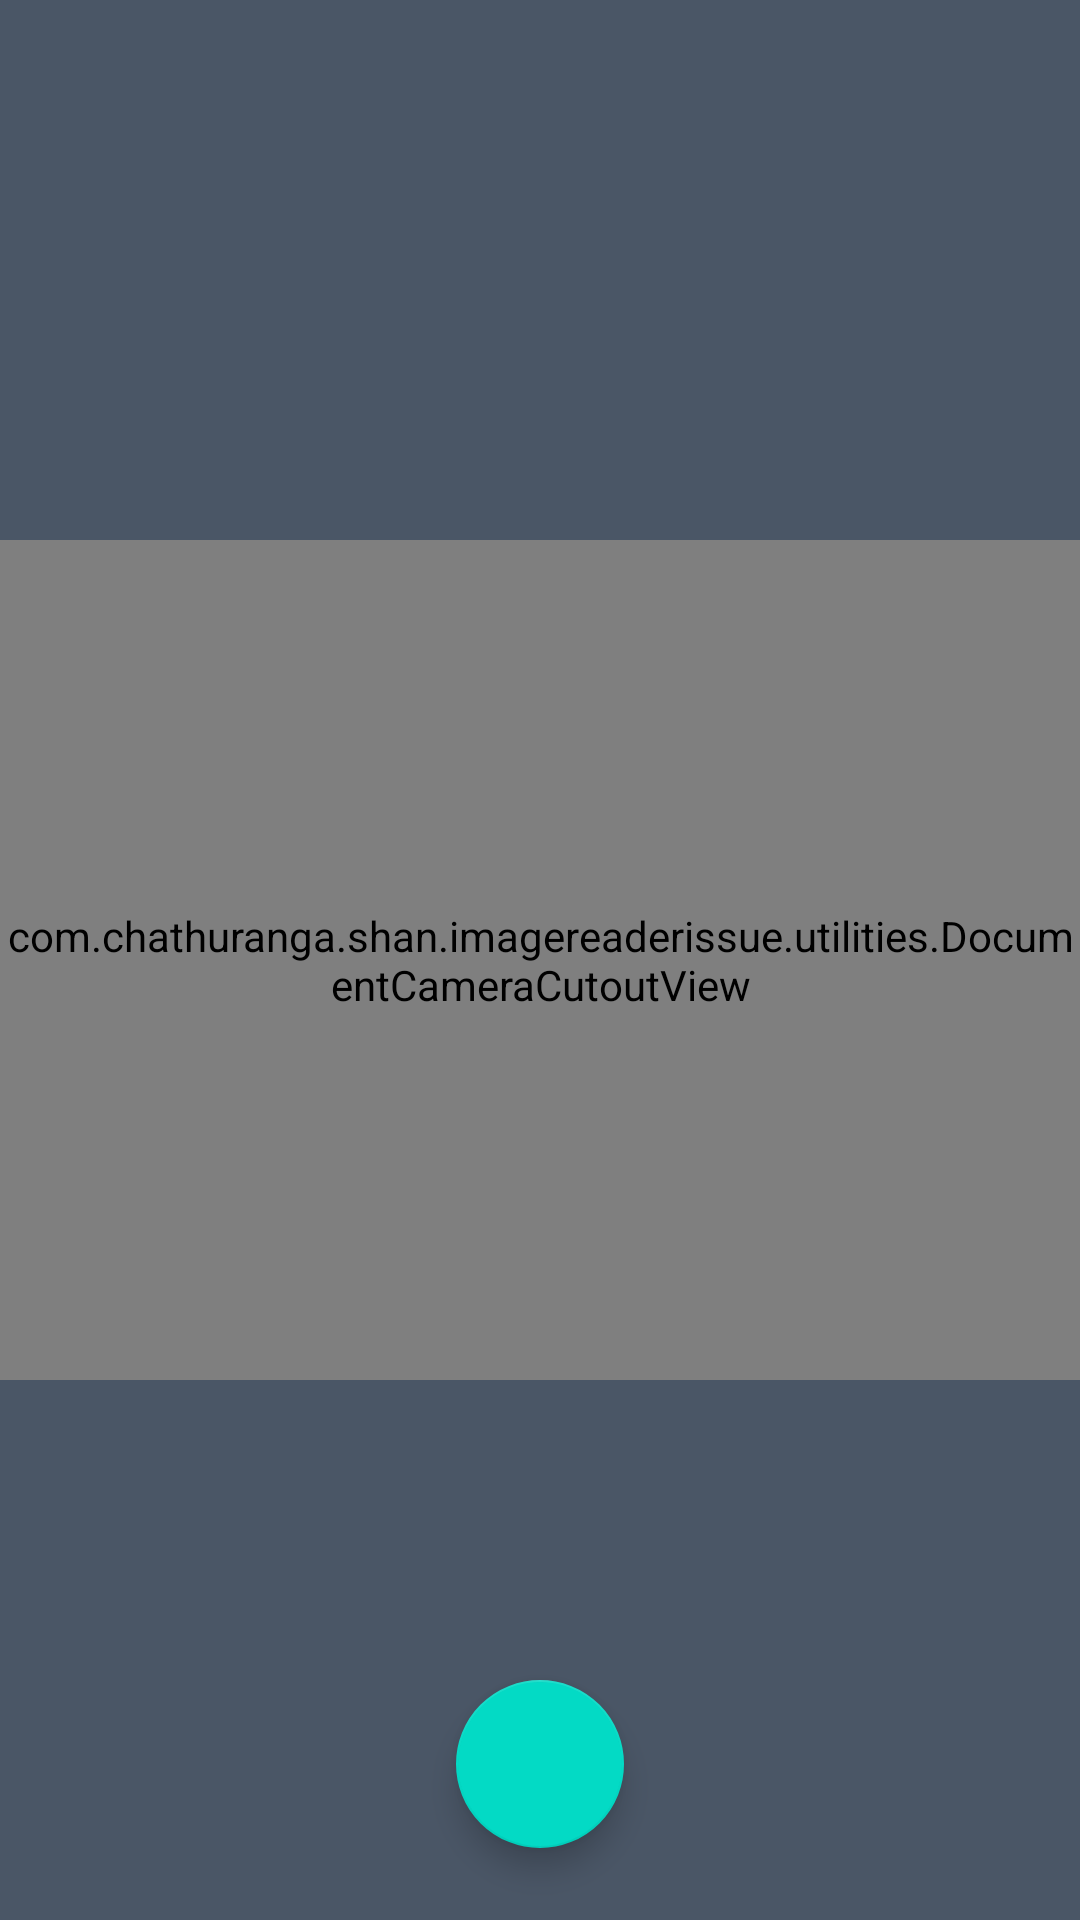

Write the Android layout XML for this screen, with the resource values it uses.
<!-- AndroidManifest.xml: application theme Theme.ImageReaderIssue -->
<!-- res/layout/fragment_back_facing_camera.xml -->
<?xml version="1.0" encoding="utf-8"?>
<androidx.constraintlayout.widget.ConstraintLayout
    xmlns:android="http://schemas.android.com/apk/res/android"
    xmlns:tools="http://schemas.android.com/tools"
    xmlns:app="http://schemas.android.com/apk/res-auto"
    android:layout_width="match_parent"
    android:layout_height="match_parent"
    tools:context=".framgment.BackFacingCameraFragment">

    <SurfaceView
        android:id="@+id/cameraOverlayView"
        android:layout_width="0dp"
        android:layout_height="0dp"
        app:layout_constraintBottom_toBottomOf="parent"
        app:layout_constraintEnd_toEndOf="parent"
        app:layout_constraintStart_toStartOf="parent"
        app:layout_constraintTop_toTopOf="parent" />

    <com.chathuranga.shan.imagereaderissue.utilities.AutoFitSurfaceView
        android:id="@+id/cameraSurfaceView"
        android:layout_width="0dp"
        android:layout_height="0dp"
        app:layout_constraintBottom_toBottomOf="parent"
        app:layout_constraintEnd_toEndOf="parent"
        app:layout_constraintStart_toStartOf="parent"
        app:layout_constraintTop_toTopOf="parent" />

    <LinearLayout
        android:id="@+id/topContainer"
        android:layout_width="match_parent"
        android:layout_height="0dp"
        android:layout_above="@id/cameraCutoutView"
        android:background="@color/secondary_gray"
        android:gravity="center_horizontal|bottom"
        android:orientation="vertical"
        android:visibility="visible"
        app:layout_constraintBottom_toTopOf="@+id/cameraCutoutView"
        app:layout_constraintEnd_toEndOf="parent"
        app:layout_constraintStart_toStartOf="parent"
        app:layout_constraintTop_toTopOf="parent">


    </LinearLayout>

    <com.chathuranga.shan.imagereaderissue.utilities.DocumentCameraCutoutView
        android:id="@+id/cameraCutoutView"
        android:layout_width="match_parent"
        android:layout_height="280dp"
        android:layout_centerInParent="true"
        app:backgroundColor="@color/secondary_gray"
        app:connerRadius="8dp"
        app:cutoutBottomMargin="16dp"
        app:cutoutLeftMargin="16dp"
        app:cutoutRightMargin="16dp"
        app:cutoutTopMargin="16dp"
        app:handlerColor="@color/handler_color"
        app:layout_constraintBottom_toBottomOf="parent"
        app:layout_constraintEnd_toEndOf="parent"
        app:layout_constraintStart_toStartOf="parent"
        app:layout_constraintTop_toTopOf="parent" />

    <LinearLayout
        android:id="@+id/bottomContainer"
        android:layout_width="match_parent"
        android:layout_height="0dp"
        android:layout_below="@id/cameraCutoutView"
        android:background="@color/secondary_gray"
        android:gravity="center_horizontal|top"
        android:orientation="vertical"
        android:visibility="visible"
        app:layout_constraintBottom_toBottomOf="parent"
        app:layout_constraintEnd_toEndOf="parent"
        app:layout_constraintStart_toStartOf="parent"
        app:layout_constraintTop_toBottomOf="@+id/cameraCutoutView">

    </LinearLayout>

    <com.google.android.material.floatingactionbutton.FloatingActionButton
        android:id="@+id/cameraFabButton"
        android:layout_width="wrap_content"
        android:layout_height="wrap_content"
        android:layout_alignParentBottom="true"
        android:layout_centerHorizontal="true"
        android:layout_marginBottom="24dp"
        app:layout_constraintBottom_toBottomOf="parent"
        app:layout_constraintEnd_toEndOf="parent"
        app:layout_constraintStart_toStartOf="parent"
        app:srcCompat="@drawable/ic_camera_alt" />

</androidx.constraintlayout.widget.ConstraintLayout>
<!-- resources referenced by this layout -->
<resources>
  <color name="handler_color">#F9B300</color>
  <color name="secondary_gray">#4A5666</color>
  <style name="Theme.ImageReaderIssue" parent="Theme.MaterialComponents.DayNight.NoActionBar">
          
          <item name="colorPrimary">@color/purple_500</item>
          <item name="colorPrimaryVariant">@color/purple_700</item>
          <item name="colorOnPrimary">@color/white</item>
          
          <item name="colorSecondary">@color/teal_200</item>
          <item name="colorSecondaryVariant">@color/teal_700</item>
          <item name="colorOnSecondary">@color/black</item>
          
          <item name="android:statusBarColor" tools:targetApi="l">?attr/colorPrimaryVariant</item>
          
      </style>
  <color name="purple_500">#FF6200EE</color>
  <color name="purple_700">#FF3700B3</color>
  <color name="white">#FFFFFFFF</color>
  <color name="teal_200">#FF03DAC5</color>
  <color name="teal_700">#FF018786</color>
  <color name="black">#FF000000</color>
</resources>
